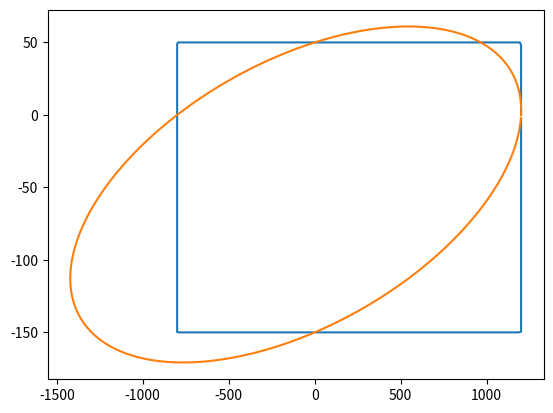

This chart was generated by the following Python code:
# -*- coding: utf-8 -*-
"""
TMM4175 Polymers and Composites 
Laminate theory, the Python & Numpy way

Stage 13b: Plane stress failure criteria and failure envelopes
"""

import numpy as np
import math
import matplotlib.pyplot as plt

def maxStress(stresses,material):
    XT = material[1][0]
    XC = material[1][1]
    YT = material[1][2]
    YC = material[1][3]
    S12 = material[1][4]
    sig1=stresses[0]
    sig2=stresses[1]
    tau12=stresses[2]
    return max(sig1/XT, -sig1/XC, sig2/YT, -sig2/YC, abs(tau12/S12))

def tsaiWu(stresses,material):
    XT = material[1][0]
    XC = material[1][1]
    YT = material[1][2]
    YC = material[1][3]
    S12 = material[1][4]
    sig1=stresses[0]
    sig2=stresses[1]
    tau12=stresses[2]
    F1=(1/XT)-(1/XC)
    F2=(1/YT)-(1/YC)
    F11 = 1/(XT*XC)
    F22 = 1/(YT*YC)
    F66=1/(S12**2)
    f12=-0.5
    F12=f12*(F11*F22)**0.5
    a=F11*sig1**2 + F22*sig2**2 + 2*F12*sig1*sig2 + F66*tau12**2
    b=F1*sig1 + F2*sig2
    c=-1
    R=(-b+(b**2-4*a*c)**0.5)/(2*a)
    return 1/R
    

### APPLICATIONS ###
      #                                      XT   XC   YT   YC   S12
materialA = ( (140000, 10000, 0.3, 5000), (1200, 800, 50, 150, 75) )

maxStress_sig1=list()    # a list where values can be appended
maxStress_sig2=list()

tsaiWu_sig1=list()
tsaiWu_sig2=list()

for i in range(0,3600):
    sig1=math.cos(math.radians(i/10))
    sig2=math.sin(math.radians(i/10))
    stresses=(sig1,sig2,0)
    fE_maxStress=maxStress(stresses,materialA)
    fE_tsaiWu=tsaiWu(stresses,materialA)
    maxStress_sig1.append(sig1/fE_maxStress)
    maxStress_sig2.append(sig2/fE_maxStress)
    tsaiWu_sig1.append(sig1/fE_tsaiWu)
    tsaiWu_sig2.append(sig2/fE_tsaiWu)
    
plt.plot(maxStress_sig1,maxStress_sig2,tsaiWu_sig1,tsaiWu_sig2)
plt.show()



    



